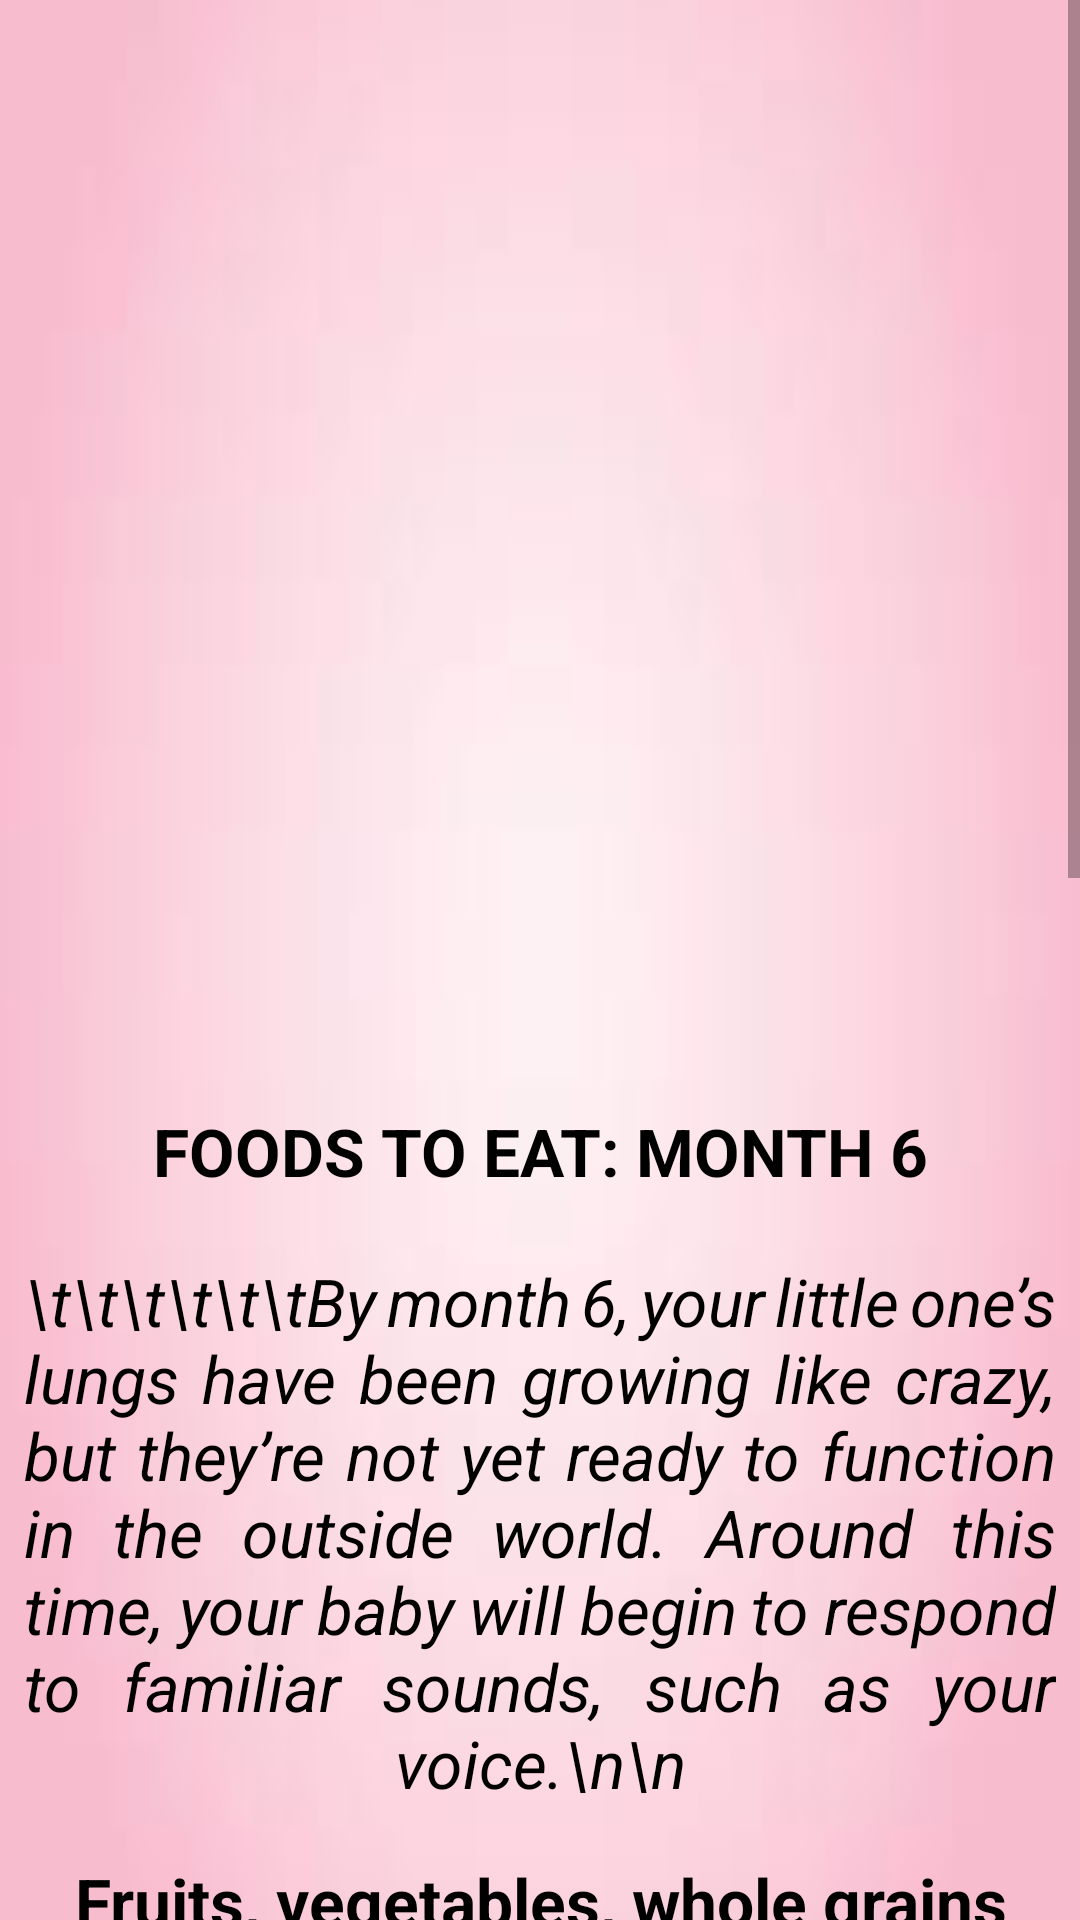

Write the Android layout XML for this screen, with the resource values it uses.
<!-- AndroidManifest.xml: application theme Theme.MommyGram -->
<!-- res/layout/activity_mfo6.xml -->
<?xml version="1.0" encoding="utf-8"?>
<androidx.constraintlayout.widget.ConstraintLayout xmlns:android="http://schemas.android.com/apk/res/android"
    xmlns:app="http://schemas.android.com/apk/res-auto"
    xmlns:tools="http://schemas.android.com/tools"
    android:layout_width="match_parent"
    android:layout_height="match_parent"
    android:background="@drawable/ex_bg"
    tools:context=".m_fo6Activity">

    <ScrollView
        android:layout_width="match_parent"
        android:layout_height="match_parent"
        app:layout_constraintEnd_toEndOf="parent"
        app:layout_constraintStart_toStartOf="parent"
        tools:layout_editor_absoluteY="62dp">


    <LinearLayout
        android:layout_width="match_parent"
        android:layout_height="match_parent"
        android:orientation="vertical"
        android:weightSum="10"
        app:layout_constraintBaseline_toBaselineOf="parent">

    <View
        android:layout_width="wrap_content"
        android:layout_height="40dp" />

    <ImageView
        android:id="@+id/f6_1"
        android:layout_width="221dp"
        android:layout_height="150dp"
        android:layout_gravity="center_horizontal"
        app:srcCompat="@drawable/f6_1"></ImageView>

        <ImageView
            android:id="@+id/f6_2"
            android:layout_width="221dp"
            android:layout_height="149dp"
            android:layout_gravity="center_horizontal"
            app:srcCompat="@drawable/f6_2"></ImageView>

    <View
        android:layout_width="wrap_content"
        android:layout_height="30dp" />

    <TextView
        android:layout_width="344dp"
        android:layout_height="50dp"
        android:layout_gravity="center_horizontal"
        android:justificationMode="inter_word"
        android:text="FOODS TO EAT: MONTH 6"
        android:textAlignment="center"
        android:textColor="@color/black"
        android:textSize="22sp"
        android:textStyle="bold" />

        <TextView
            android:layout_width="344dp"
            android:layout_height="200dp"
            android:layout_gravity="center_horizontal"
            android:justificationMode="inter_word"
            android:text="\t\t\t\t\t\tBy month 6, your little one’s lungs have been growing like crazy, but they’re not yet ready to function in the outside world. Around this time, your baby will begin to respond to familiar sounds, such as your voice.\n\n"
            android:textAlignment="center"
            android:textColor="@color/black"
            android:textSize="22sp"
            android:textStyle="italic" />

        <TextView
            android:layout_width="344dp"
            android:layout_height="50dp"
            android:layout_gravity="center_horizontal"
            android:justificationMode="inter_word"
            android:text="Fruits, vegetables, whole grains"
            android:textAlignment="center"
            android:textColor="@color/black"
            android:textSize="22sp"
            android:textStyle="bold" />

        <TextView
            android:layout_width="344dp"
            android:layout_height="400dp"
            android:layout_gravity="center_horizontal"
            android:justificationMode="inter_word"
            android:text="\t\t\t\t\t\tThese fresh foods have lots of vitamins, minerals, and antioxidants, along with fiber to keep things moving. Fiber-rich foods are an important part of maintaining digestive health during pregnancy.\n\n
    Some good sources of fiber are: whole grain breads, tortillas and waffles; cereals made with whole grains and oats; black and lima beans; brown rice, quinoa and lentils; greens including broccoli and peas\n\n"
            android:textAlignment="center"
            android:textColor="@color/black"
            android:textSize="22sp"
            android:textStyle="italic" />

        <TextView
            android:layout_width="344dp"
            android:layout_height="50dp"
            android:layout_gravity="center_horizontal"
            android:justificationMode="inter_word"
            android:text="Avacado"
            android:textAlignment="center"
            android:textColor="@color/black"
            android:textSize="22sp"
            android:textStyle="bold" />

        <TextView
            android:layout_width="344dp"
            android:layout_height="250dp"
            android:layout_gravity="center_horizontal"
            android:justificationMode="inter_word"
            android:text="\t\t\t\t\t\tYour body’s fluid levels increase when you’re pregnant, so it is important to maintain your electrolyte balance. Potassium and magnesium are found in a healthy, balanced diet and can help with fluid regulation and blood pressure. Avocados are packed with both nutrients!    \n\n"
            android:textAlignment="center"
            android:textColor="@color/black"
            android:textSize="22sp"
            android:textStyle="italic" />
        <View
            android:layout_width="wrap_content"
            android:layout_height="30dp" />
    </LinearLayout>
    </ScrollView>
</androidx.constraintlayout.widget.ConstraintLayout>
<!-- resources referenced by this layout -->
<resources>
  <color name="black">#FF000000</color>
  <!-- drawable ex_bg: jpg bitmap (drawable, 1230 bytes) -->
  <style name="Theme.MommyGram" parent="Theme.AppCompat.Light.NoActionBar">
          
          <item name="colorPrimary">@color/purple_500</item>
          <item name="colorPrimaryDark">@color/purple_700</item>w
          <item name="colorAccent">@color/teal_200</item>
          
      </style>
  <color name="purple_500">#FF6200EE</color>
  <color name="purple_700">#FF3700B3</color>
  <color name="teal_200">#FF03DAC5</color>
</resources>
